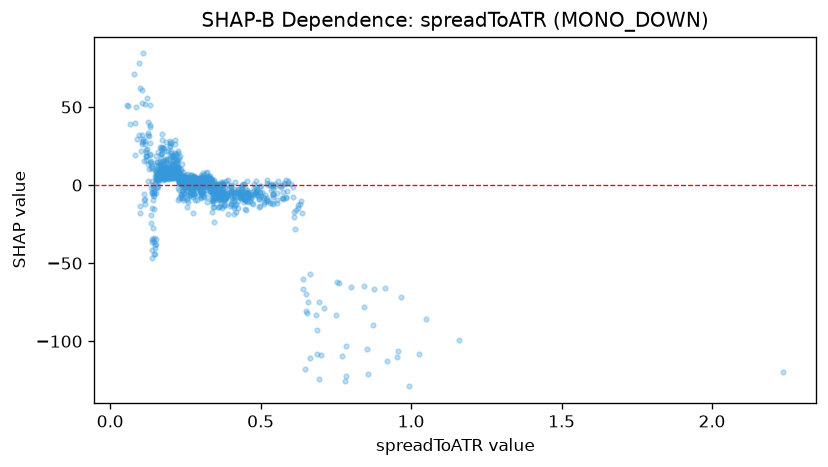

The table this chart was drawn from, first rows:
feature_value, shap_value
0.1372, -1.855
0.1407, -9.655
0.2599, 1.29
0.1789, 8.246
0.2133, 6.304
0.2947, 1.206
0.2654, 3.07
0.2983, -3.439
0.2445, 5.292
0.4218, -5.858
0.3777, -4.276
0.3284, -2.133
0.2084, 5.296
0.2148, 7.466
0.2022, 9.481
0.1996, 8.566
0.2076, 7.092
0.2059, 9.685
0.2667, 2.473
0.2393, 3.436
0.1812, 6.499
0.2686, 3.88
0.2902, 2.454
0.247, 3.326
0.3003, 1.342
0.2673, 2.066
0.328, -3.894
0.2146, 8.817
0.2975, -0.1199
0.197, 6.595
0.2686, 1.334
0.3539, 0.4442
0.3168, 0.9792
0.3607, 0.1004
0.4409, -4.574
0.2909, 1.322
0.2752, -2.097
0.3035, 1.868
0.1993, 9.077
0.2445, 2.922
0.3289, 2.47
0.3446, 0.1601
0.2131, 9.44
0.1537, 8.702
0.2276, 6.108
0.1936, 6.381
0.1886, 11.61
0.32, 1.853
0.3516, -1.263
0.6925, -74.59
0.262, 4.654
0.3094, 3.058
0.2341, 5.196
0.5744, -8.384
0.2709, 0.09799
0.3666, -1.697
0.3232, 1.476
0.3209, 0.7665
0.2645, 3.121
0.2563, 3.048
... 1,279 more rows
